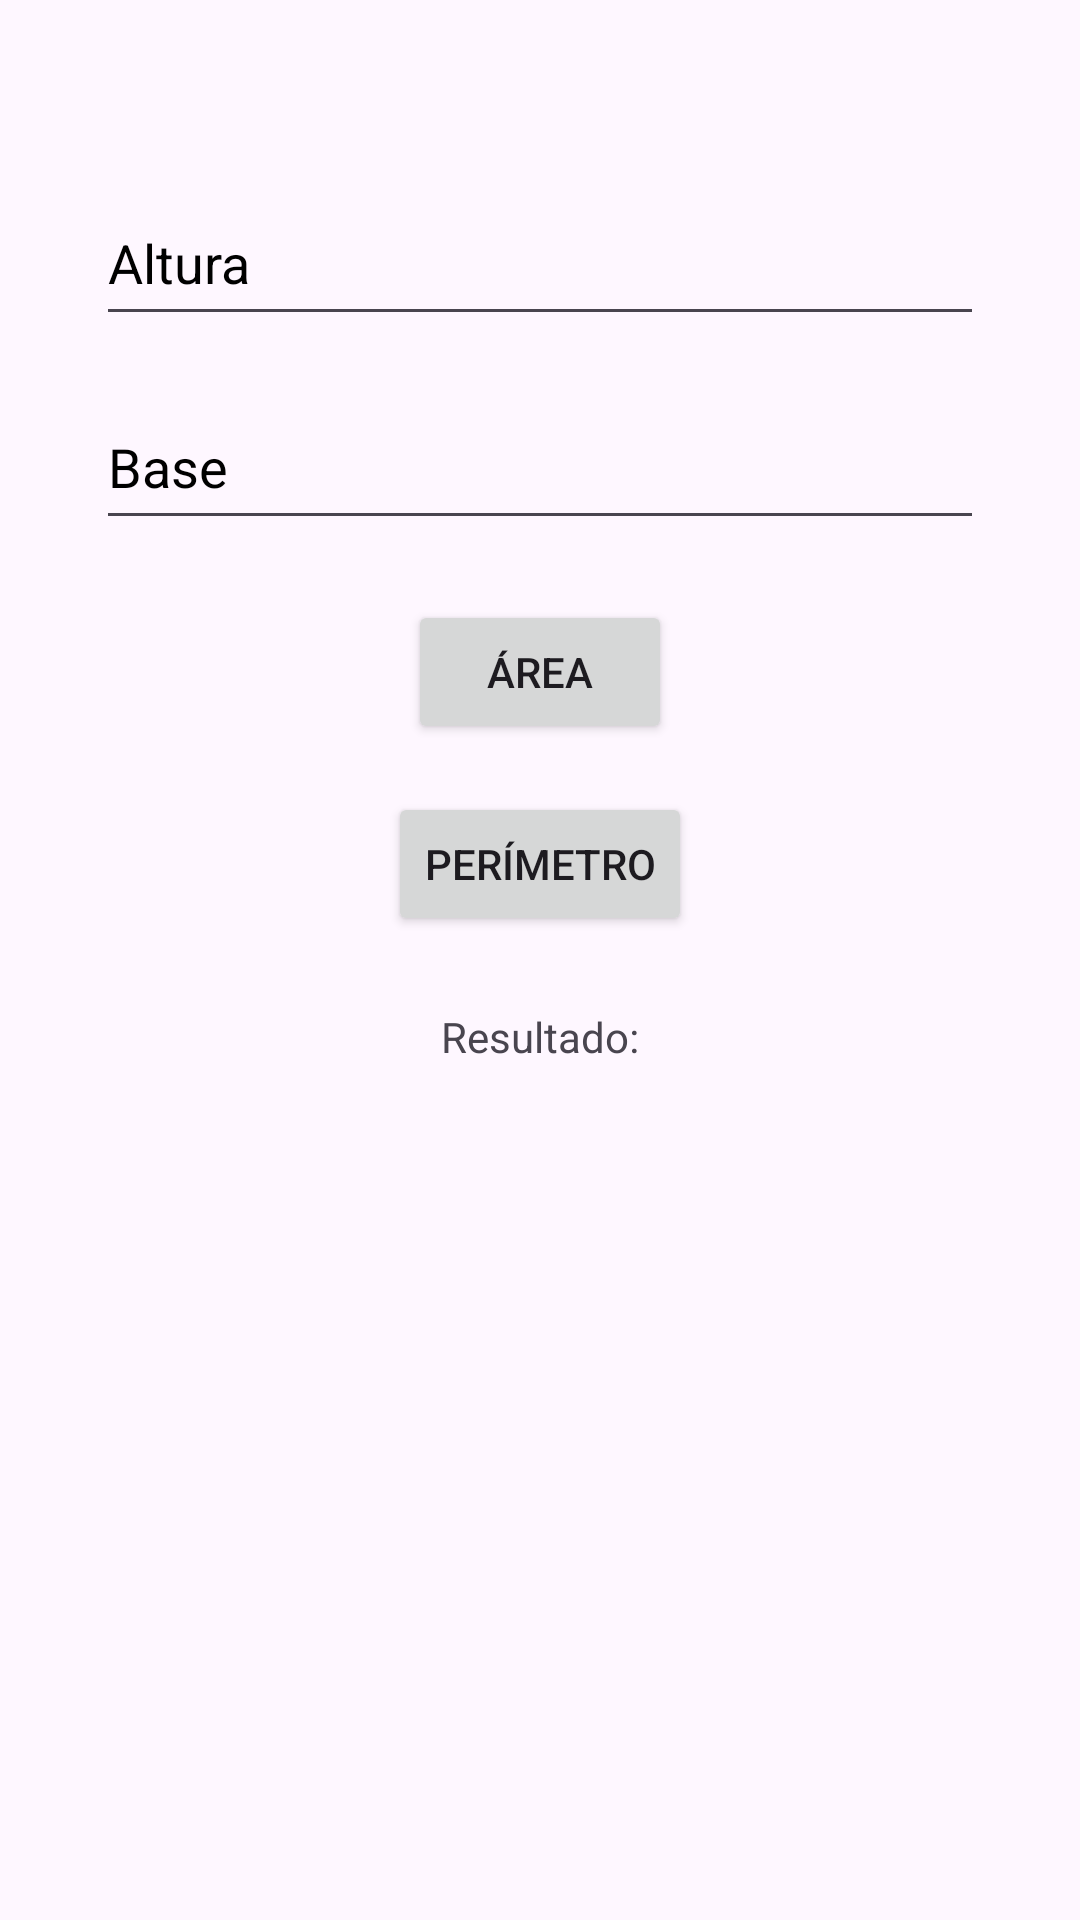

Android layout source for this screen:
<!-- AndroidManifest.xml: application theme Theme.Geometria -->
<!-- res/layout/fragment_retangulo.xml -->
<?xml version="1.0" encoding="utf-8"?>
<androidx.constraintlayout.widget.ConstraintLayout xmlns:android="http://schemas.android.com/apk/res/android"
    xmlns:app="http://schemas.android.com/apk/res-auto"
    xmlns:tools="http://schemas.android.com/tools"
    android:id="@+id/layout_retangulo"
    android:layout_width="match_parent"
    android:layout_height="match_parent"
    tools:context=".RetanguloFragment">

    <EditText
        android:id="@+id/inputAltura"
        android:layout_width="0dp"
        android:layout_height="52dp"
        android:layout_marginStart="32dp"
        android:layout_marginEnd="32dp"
        android:layout_marginTop="60dp"
        android:hint="@string/campo_altura"
        android:inputType="numberDecimal"
        android:textColorHint="@color/black"
        app:layout_constraintTop_toTopOf="parent"
        app:layout_constraintStart_toStartOf="parent"
        app:layout_constraintEnd_toEndOf="parent" />

    <EditText
        android:id="@+id/inputBase"
        android:layout_width="0dp"
        android:layout_height="52dp"
        android:layout_marginStart="32dp"
        android:layout_marginEnd="32dp"
        android:layout_marginTop="16dp"
        android:hint="@string/campo_base"
        android:inputType="numberDecimal"
        android:textColorHint="@color/black"
        app:layout_constraintTop_toBottomOf="@id/inputAltura"
        app:layout_constraintStart_toStartOf="parent"
        app:layout_constraintEnd_toEndOf="parent" />

    <Button
        android:id="@+id/btnCalcularAreaRetangulo"
        android:layout_width="wrap_content"
        android:layout_height="wrap_content"
        android:layout_marginTop="20dp"
        android:text="@string/botao_area"
        app:layout_constraintTop_toBottomOf="@id/inputBase"
        app:layout_constraintEnd_toEndOf="parent"
        app:layout_constraintStart_toStartOf="parent" />

    <Button
        android:id="@+id/btnCalcularPerimetroRetangulo"
        android:layout_width="wrap_content"
        android:layout_height="wrap_content"
        android:layout_marginTop="16dp"
        android:text="@string/botao_perimetro"
        app:layout_constraintTop_toBottomOf="@id/btnCalcularAreaRetangulo"
        app:layout_constraintEnd_toEndOf="parent"
        app:layout_constraintStart_toStartOf="parent" />

    <TextView
        android:id="@+id/tvResultadoRetangulo"
        android:layout_width="wrap_content"
        android:layout_height="wrap_content"
        android:layout_marginTop="24dp"
        android:text="@string/resultado"
        app:layout_constraintTop_toBottomOf="@id/btnCalcularPerimetroRetangulo"
        app:layout_constraintEnd_toEndOf="parent"
        app:layout_constraintStart_toStartOf="parent" />
</androidx.constraintlayout.widget.ConstraintLayout>
<!-- resources referenced by this layout -->
<resources>
  <string name="botao_area">Área</string>
  <string name="botao_perimetro">Perímetro</string>
  <string name="campo_altura">Altura</string>
  <string name="campo_base">Base</string>
  <string name="resultado">Resultado:</string>
  <style name="Theme.Geometria" parent="Base.Theme.Geometria" />
  <style name="Base.Theme.Geometria" parent="Theme.Material3.DayNight">
          
          
      </style>
  <!-- not gathered from this repository: default colours our renderer supplied (Android Studio template values) -->
  <color name="black">#FF000000</color>
</resources>
